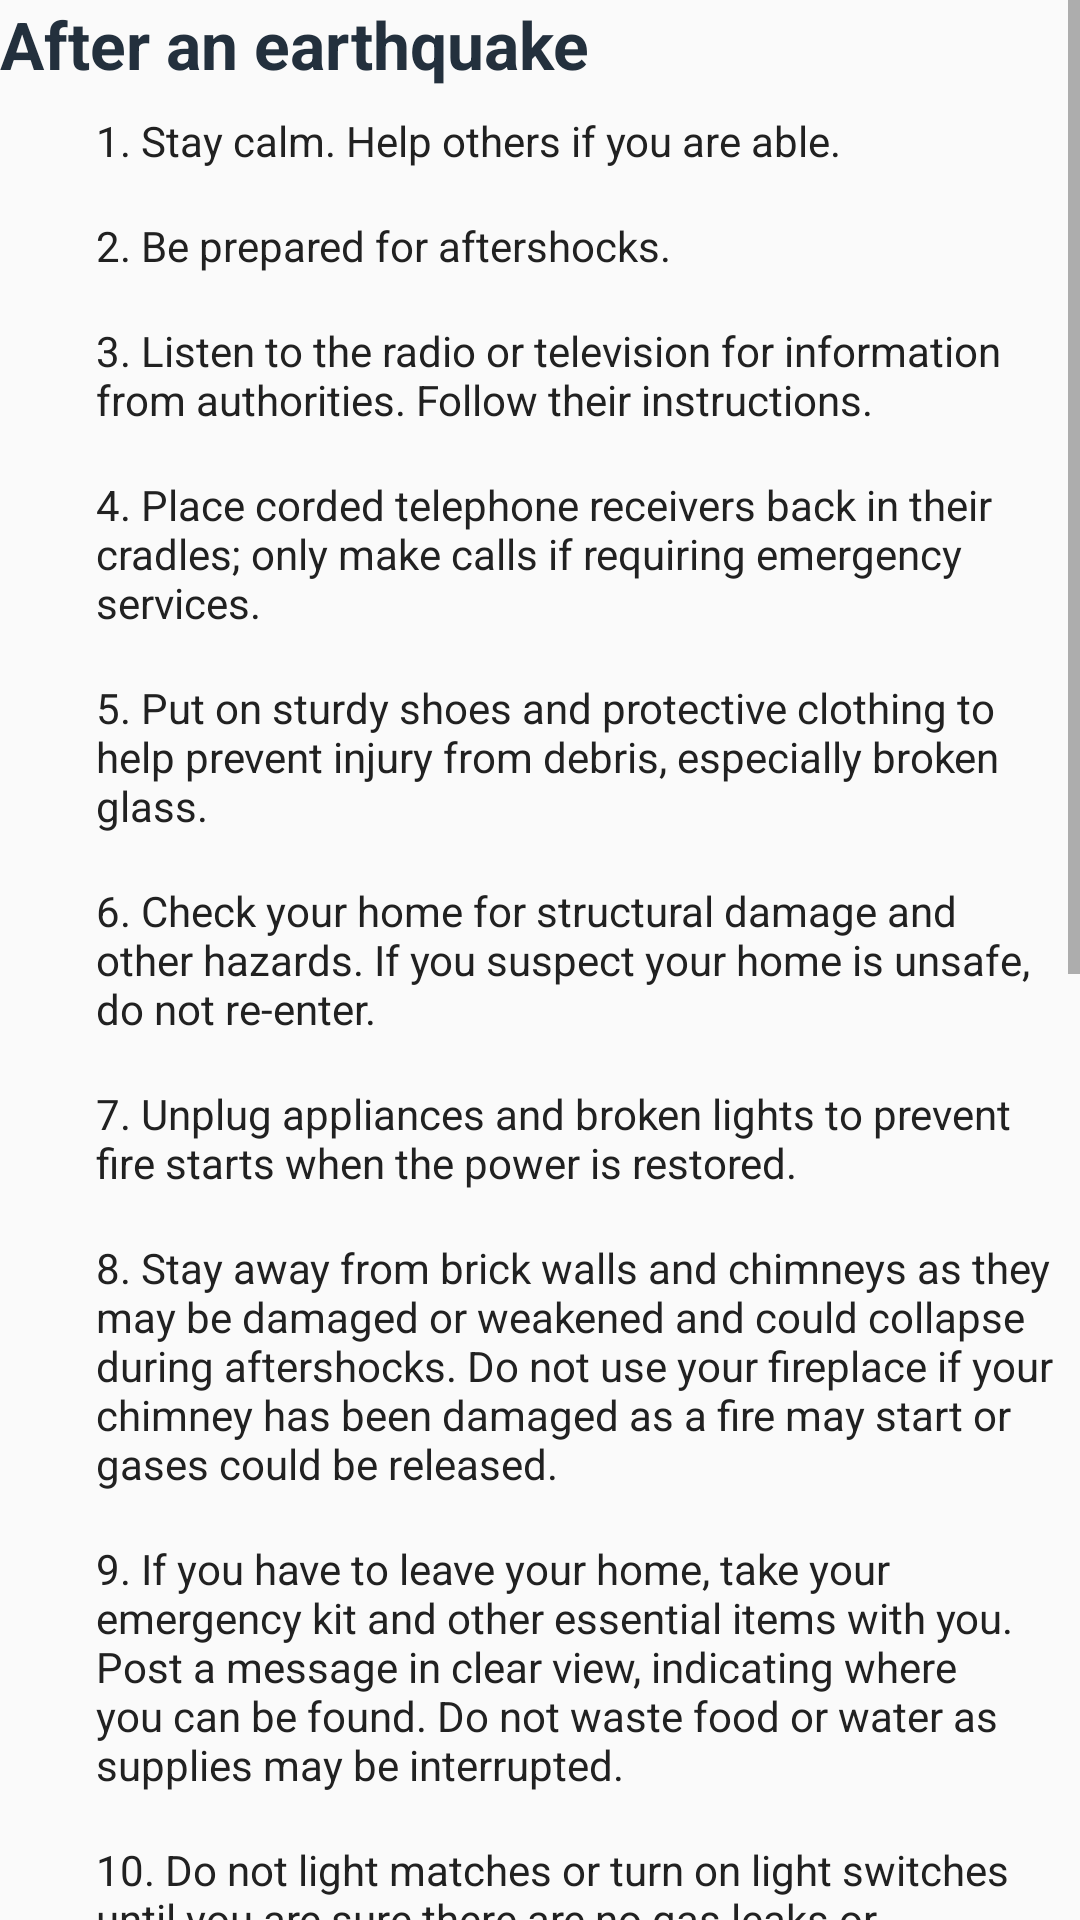

The Android layout XML behind this screen, and the referenced resources:
<!-- AndroidManifest.xml: application theme AppTheme -->
<!-- res/layout/fragment_earthquake_after.xml -->
<?xml version="1.0" encoding="utf-8"?>
<ScrollView xmlns:android="http://schemas.android.com/apk/res/android"
    xmlns:tools="http://schemas.android.com/tools"
    android:layout_width="match_parent"
    android:layout_height="match_parent"
    tools:context=".fragments.earthquake.EarthquakeAfterFragment">

    <LinearLayout
        android:layout_width="match_parent"
        android:layout_height="wrap_content"
        android:orientation="vertical">
        <TextView
            android:layout_width="wrap_content"
            android:layout_height="wrap_content"
            android:text="@string/after_an_earthquake"
            android:textStyle="bold"
            android:textAppearance="@style/TextAppearance.AppCompat.Large"
            android:textColor="@color/colorPrimaryDark"/>
        <TextView
            android:layout_width="wrap_content"
            android:layout_height="wrap_content"
            android:layout_marginStart="@dimen/dim_x_large"
            android:layout_marginLeft="@dimen/dim_x_large"
            android:text="@string/after_an_earthquake_1"
            android:padding="@dimen/dim_medium"
            android:textColor="@color/primaryTextColor"/>
        <TextView
            android:layout_width="wrap_content"
            android:layout_height="wrap_content"
            android:layout_marginStart="@dimen/dim_x_large"
            android:layout_marginLeft="@dimen/dim_x_large"
            android:text="@string/after_an_earthquake_2"
            android:padding="@dimen/dim_medium"
            android:textColor="@color/primaryTextColor"/>
        <TextView
            android:layout_width="wrap_content"
            android:layout_height="wrap_content"
            android:layout_marginStart="@dimen/dim_x_large"
            android:layout_marginLeft="@dimen/dim_x_large"
            android:text="@string/after_an_earthquake_3"
            android:padding="@dimen/dim_medium"
            android:textColor="@color/primaryTextColor"/>
        <TextView
            android:layout_width="wrap_content"
            android:layout_height="wrap_content"
            android:layout_marginStart="@dimen/dim_x_large"
            android:layout_marginLeft="@dimen/dim_x_large"
            android:text="@string/after_an_earthquake_4"
            android:padding="@dimen/dim_medium"
            android:textColor="@color/primaryTextColor"/>
        <TextView
            android:layout_width="wrap_content"
            android:layout_height="wrap_content"
            android:layout_marginStart="@dimen/dim_x_large"
            android:layout_marginLeft="@dimen/dim_x_large"
            android:text="@string/after_an_earthquake_5"
            android:padding="@dimen/dim_medium"
            android:textColor="@color/primaryTextColor"/>
        <TextView
            android:layout_width="wrap_content"
            android:layout_height="wrap_content"
            android:layout_marginStart="@dimen/dim_x_large"
            android:layout_marginLeft="@dimen/dim_x_large"
            android:text="@string/after_an_earthquake_6"
            android:padding="@dimen/dim_medium"
            android:textColor="@color/primaryTextColor"/>
        <TextView
            android:layout_width="wrap_content"
            android:layout_height="wrap_content"
            android:layout_marginStart="@dimen/dim_x_large"
            android:layout_marginLeft="@dimen/dim_x_large"
            android:text="@string/after_an_earthquake_7"
            android:padding="@dimen/dim_medium"
            android:textColor="@color/primaryTextColor"/>
        <TextView
            android:layout_width="wrap_content"
            android:layout_height="wrap_content"
            android:layout_marginStart="@dimen/dim_x_large"
            android:layout_marginLeft="@dimen/dim_x_large"
            android:text="@string/after_an_earthquake_8"
            android:padding="@dimen/dim_medium"
            android:textColor="@color/primaryTextColor"/>
        <TextView
            android:layout_width="wrap_content"
            android:layout_height="wrap_content"
            android:layout_marginStart="@dimen/dim_x_large"
            android:layout_marginLeft="@dimen/dim_x_large"
            android:text="@string/after_an_earthquake_9"
            android:padding="@dimen/dim_medium"
            android:textColor="@color/primaryTextColor"/>
        <TextView
            android:layout_width="wrap_content"
            android:layout_height="wrap_content"
            android:layout_marginStart="@dimen/dim_x_large"
            android:layout_marginLeft="@dimen/dim_x_large"
            android:text="@string/after_an_earthquake_10"
            android:padding="@dimen/dim_medium"
            android:textColor="@color/primaryTextColor"/>
        <TextView
            android:layout_width="wrap_content"
            android:layout_height="wrap_content"
            android:layout_marginStart="@dimen/dim_x_large"
            android:layout_marginLeft="@dimen/dim_x_large"
            android:text="@string/after_an_earthquake_11"
            android:padding="@dimen/dim_medium"
            android:textColor="@color/primaryTextColor"/>
        <TextView
            android:layout_width="wrap_content"
            android:layout_height="wrap_content"
            android:layout_marginStart="@dimen/dim_x_large"
            android:layout_marginLeft="@dimen/dim_x_large"
            android:text="@string/after_an_earthquake_12"
            android:padding="@dimen/dim_medium"
            android:textColor="@color/primaryTextColor"/>
        <TextView
            android:layout_width="wrap_content"
            android:layout_height="wrap_content"
            android:layout_marginStart="@dimen/dim_x_large"
            android:layout_marginLeft="@dimen/dim_x_large"
            android:text="@string/after_an_earthquake_13"
            android:padding="@dimen/dim_medium"
            android:textColor="@color/primaryTextColor"/>
        <TextView
            android:layout_width="wrap_content"
            android:layout_height="wrap_content"
            android:layout_marginStart="@dimen/dim_x_large"
            android:layout_marginLeft="@dimen/dim_x_large"
            android:text="@string/after_an_earthquake_14"
            android:padding="@dimen/dim_medium"
            android:textColor="@color/primaryTextColor"/>
        <TextView
            android:layout_width="wrap_content"
            android:layout_height="wrap_content"
            android:layout_marginStart="@dimen/dim_x_large"
            android:layout_marginLeft="@dimen/dim_x_large"
            android:text="@string/after_an_earthquake_15"
            android:padding="@dimen/dim_medium"
            android:textColor="@color/primaryTextColor"/>
        <TextView
            android:layout_width="wrap_content"
            android:layout_height="wrap_content"
            android:layout_marginStart="@dimen/dim_x_large"
            android:layout_marginLeft="@dimen/dim_x_large"
            android:text="@string/after_an_earthquake_16"
            android:padding="@dimen/dim_medium"
            android:textColor="@color/primaryTextColor"/>
        <TextView
            android:layout_width="wrap_content"
            android:layout_height="wrap_content"
            android:layout_marginStart="@dimen/dim_x_large"
            android:layout_marginLeft="@dimen/dim_x_large"
            android:text="@string/after_an_earthquake_17"
            android:padding="@dimen/dim_medium"
            android:textColor="@color/primaryTextColor"/>
    </LinearLayout>

</ScrollView>
<!-- resources referenced by this layout -->
<resources>
  <color name="colorPrimaryDark">#23303D</color>
  <color name="primaryTextColor">#212121</color>
  <dimen name="dim_medium">8dp</dimen>
  <dimen name="dim_x_large">24dp</dimen>
  <string name="after_an_earthquake">After an earthquake</string>
  <string name="after_an_earthquake_1">1.  Stay calm. Help others if you are able.</string>
  <string name="after_an_earthquake_10">10.  Do not light matches or turn on light switches until you are sure there are no gas leaks or flammable liquids spilled. Use a flashlight to check utilities and do not shut them off unless damaged. Leaking gas will smell like rotten eggs.</string>
  <string name="after_an_earthquake_11">11.  If your home is equipped with natural gas: Call your gas provider immediately to report any concerns or if you smell gas (rotten egg smell). Shut off gas valve if you know how. Once the gas is turned off, don\'t turn it back on. Only a licensed gas technician can turn the gas on safely.</string>
  <string name="after_an_earthquake_12">12.  If tap water is still available immediately after the earthquake, fill a bathtub and other containers in case the supply gets cut off. If there is no running water, there may be water in the hot water tank (make sure water is not hot before touching it) and toilet reservoir (not the bowl).</string>
  <string name="after_an_earthquake_13">13.  Do not flush toilets if you suspect sewer lines are broken.</string>
  <string name="after_an_earthquake_14">14.  Use extreme caution with hazardous materials or spills.  When in doubt, leave your home.</string>
  <string name="after_an_earthquake_15">15.  Check on your neighbours after looking after members of your own household. Organize rescue measures if people are trapped or call for emergency assistance if you cannot safely help them.</string>
  <string name="after_an_earthquake_16">16.  If you have pets, try to find and comfort them. If you have to evacuate, take them to a pre-identified pet-friendly shelter.</string>
  <string name="after_an_earthquake_17">17.  Place a HELP sign in your window if you need assistance.</string>
  <string name="after_an_earthquake_2">2.  Be prepared for aftershocks. </string>
  <string name="after_an_earthquake_3">3.  Listen to the radio or television for information from authorities. Follow their instructions.</string>
  <string name="after_an_earthquake_4">4.  Place corded telephone receivers back in their cradles; only make calls if requiring emergency services.</string>
  <string name="after_an_earthquake_5">5.  Put on sturdy shoes and protective clothing to help prevent injury from debris, especially broken glass.</string>
  <string name="after_an_earthquake_6">6.  Check your home for structural damage and other hazards. If you suspect your home is unsafe, do not re-enter.</string>
  <string name="after_an_earthquake_7">7.  Unplug appliances and broken lights to prevent fire starts when the power is restored.</string>
  <string name="after_an_earthquake_8">8.  Stay away from brick walls and chimneys as they may be damaged or weakened and could collapse during aftershocks.  Do not use your fireplace if your chimney has been damaged as a fire may start or gases could be released.</string>
  <string name="after_an_earthquake_9">9.  If you have to leave your home, take your emergency kit and other essential items with you. Post a message in clear view, indicating where you can be found. Do not waste food or water as supplies may be interrupted.</string>
  <style name="AppTheme" parent="Theme.AppCompat.Light.DarkActionBar">
          
          <item name="windowNoTitle">true</item>
          <item name="windowActionBar">false</item>
          <item name="colorPrimary">@color/colorPrimary</item>
          <item name="colorPrimaryDark">@color/colorPrimaryDark</item>
          <item name="colorAccent">@color/colorAccent</item>
      </style>
  <color name="colorPrimary">#2B3D4D</color>
  <color name="colorAccent">#10CAC9</color>
</resources>
